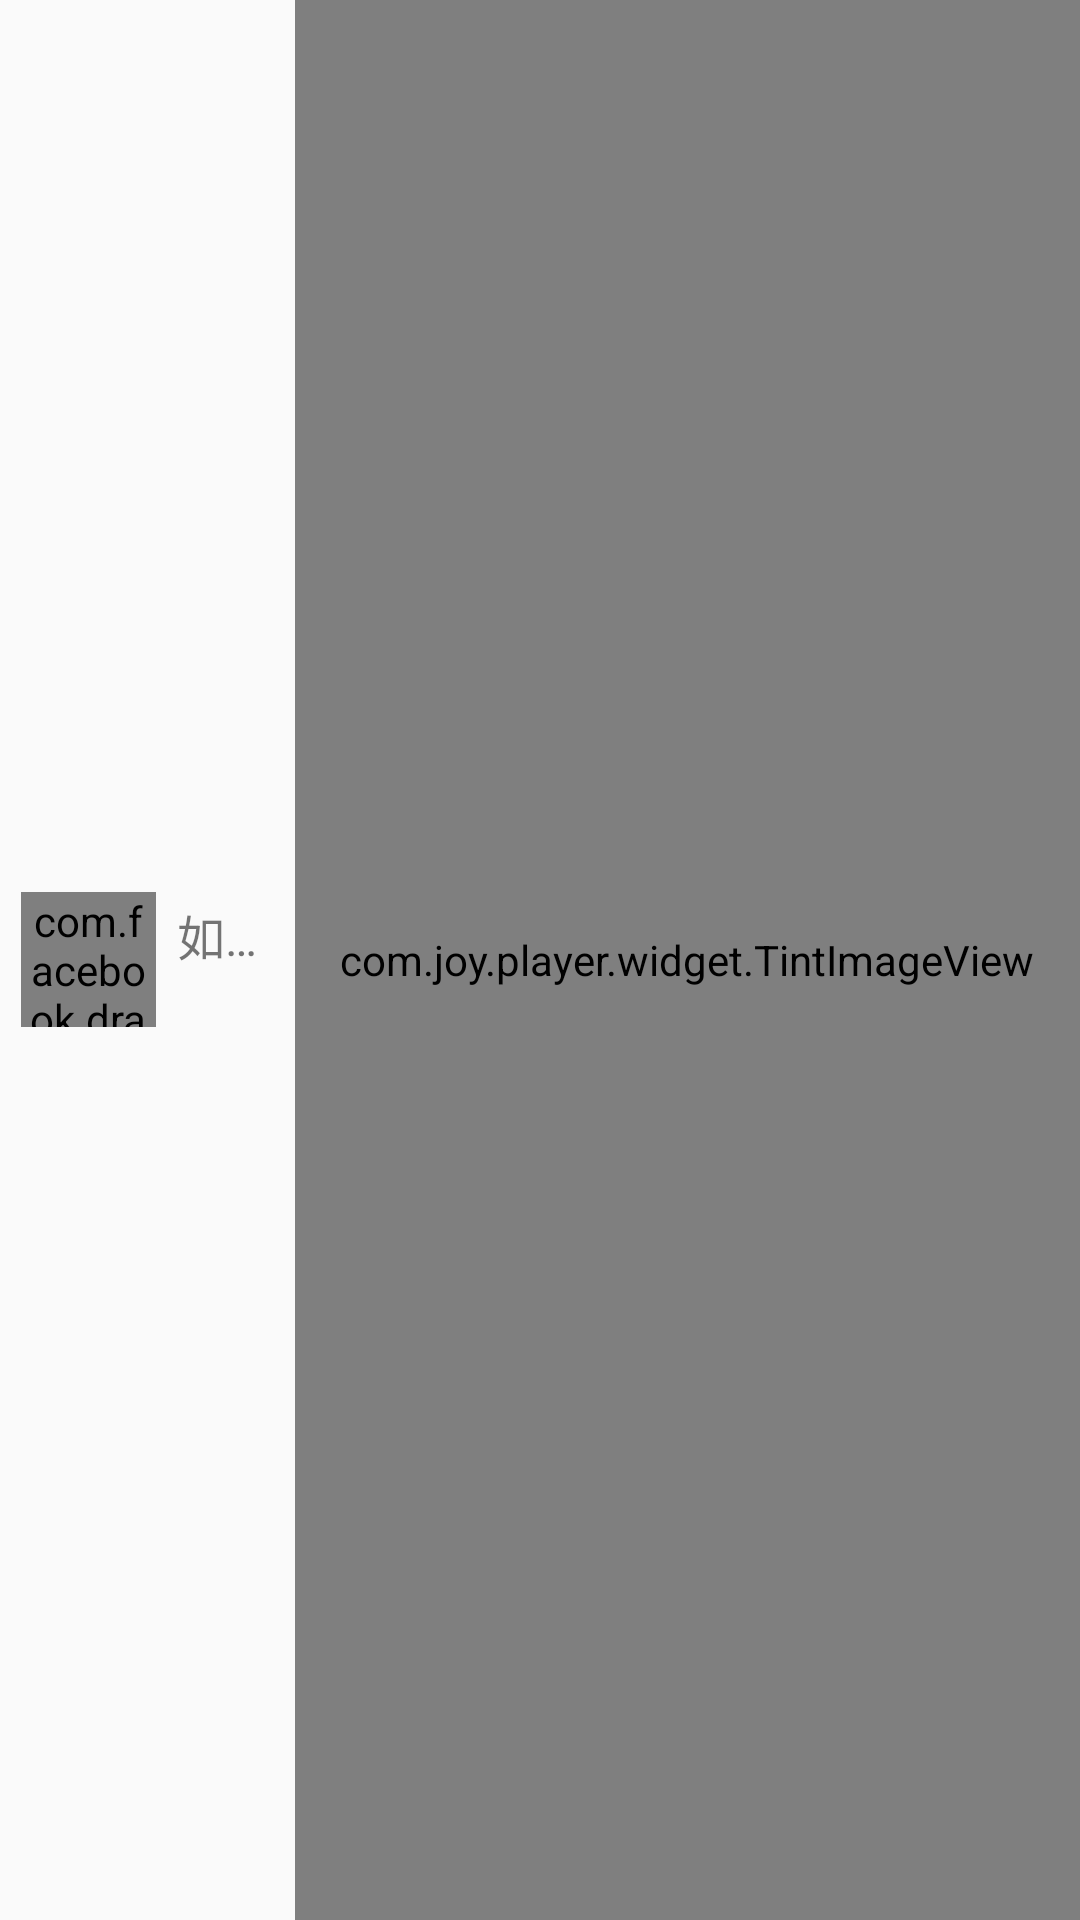

Layout XML and referenced resources for this Android screen:
<!-- AndroidManifest.xml: application theme AppTheme -->
<!-- res/layout/recyclerview_common_item.xml -->
<?xml version="1.0" encoding="utf-8"?>
<RelativeLayout xmlns:android="http://schemas.android.com/apk/res/android"
    xmlns:fresco="http://schemas.android.com/apk/res-auto"
    android:layout_width="match_parent"
    android:layout_height="55dp"
    android:background="?android:attr/selectableItemBackground">

    <com.facebook.drawee.view.SimpleDraweeView
        android:id="@+id/viewpager_list_img"
        android:layout_width="45dp"
        android:layout_height="45dp"
        android:layout_alignParentLeft="true"
        android:layout_centerVertical="true"
        android:layout_marginLeft="7dp"
        android:scaleType="centerCrop"
        fresco:actualImageScaleType="centerInside"
        fresco:placeholderImage="@drawable/placeholder_disk_210"
        fresco:placeholderImageScaleType="fitXY" />

    <LinearLayout

        android:layout_width="wrap_content"
        android:layout_height="match_parent"
        android:layout_marginLeft="7dp"
        android:layout_toLeftOf="@+id/viewpager_list_button"
        android:layout_toRightOf="@+id/viewpager_list_img"
        android:gravity="center_vertical"
        android:orientation="vertical">

        <TextView
            android:id="@+id/viewpager_list_toptext"
            android:layout_width="match_parent"
            android:layout_height="wrap_content"
            android:ellipsize="end"
            android:maxLines="1"
            android:singleLine="true"
            android:text="如果我变成回忆"
            android:textColor="@color/listTextColor"
            android:textSize="16sp" />

        <TextView
            android:id="@+id/viewpager_list_bottom_text"
            android:layout_width="match_parent"
            android:layout_height="wrap_content"
            android:ellipsize="end"
            android:maxLength="20"
            android:maxLines="1"
            android:singleLine="true"
            android:textColor="@color/listSubTextColor"
            android:textSize="12sp" />
    </LinearLayout>


    <com.joy.player.widget.TintImageView
        android:id="@+id/viewpager_list_button"
        android:layout_width="wrap_content"
        android:layout_height="match_parent"
        android:layout_alignParentRight="true"
        android:layout_centerVertical="true"
        android:background="?attr/selectableItemBackgroundBorderless"
        android:focusable="false"
        android:padding="15dp"
        android:scaleType="centerInside"
        android:src="@drawable/list_icn_more" />

</RelativeLayout>
<!-- resources referenced by this layout -->
<resources>
  <style name="AppTheme" parent="Theme.AppCompat.Light.DarkActionBar">
          
          <item name="colorPrimary">@color/colorPrimary</item>
          <item name="colorPrimaryDark">@color/colorPrimaryDark</item>
          <item name="colorAccent">@color/colorAccent</item>
      </style>
  <!-- not gathered from this repository: default colours our renderer supplied (Android Studio template values) -->
  <color name="colorPrimary">#FF6200EE</color>
  <color name="colorPrimaryDark">#FF3700B3</color>
  <color name="colorAccent">#FF03DAC5</color>
</resources>
